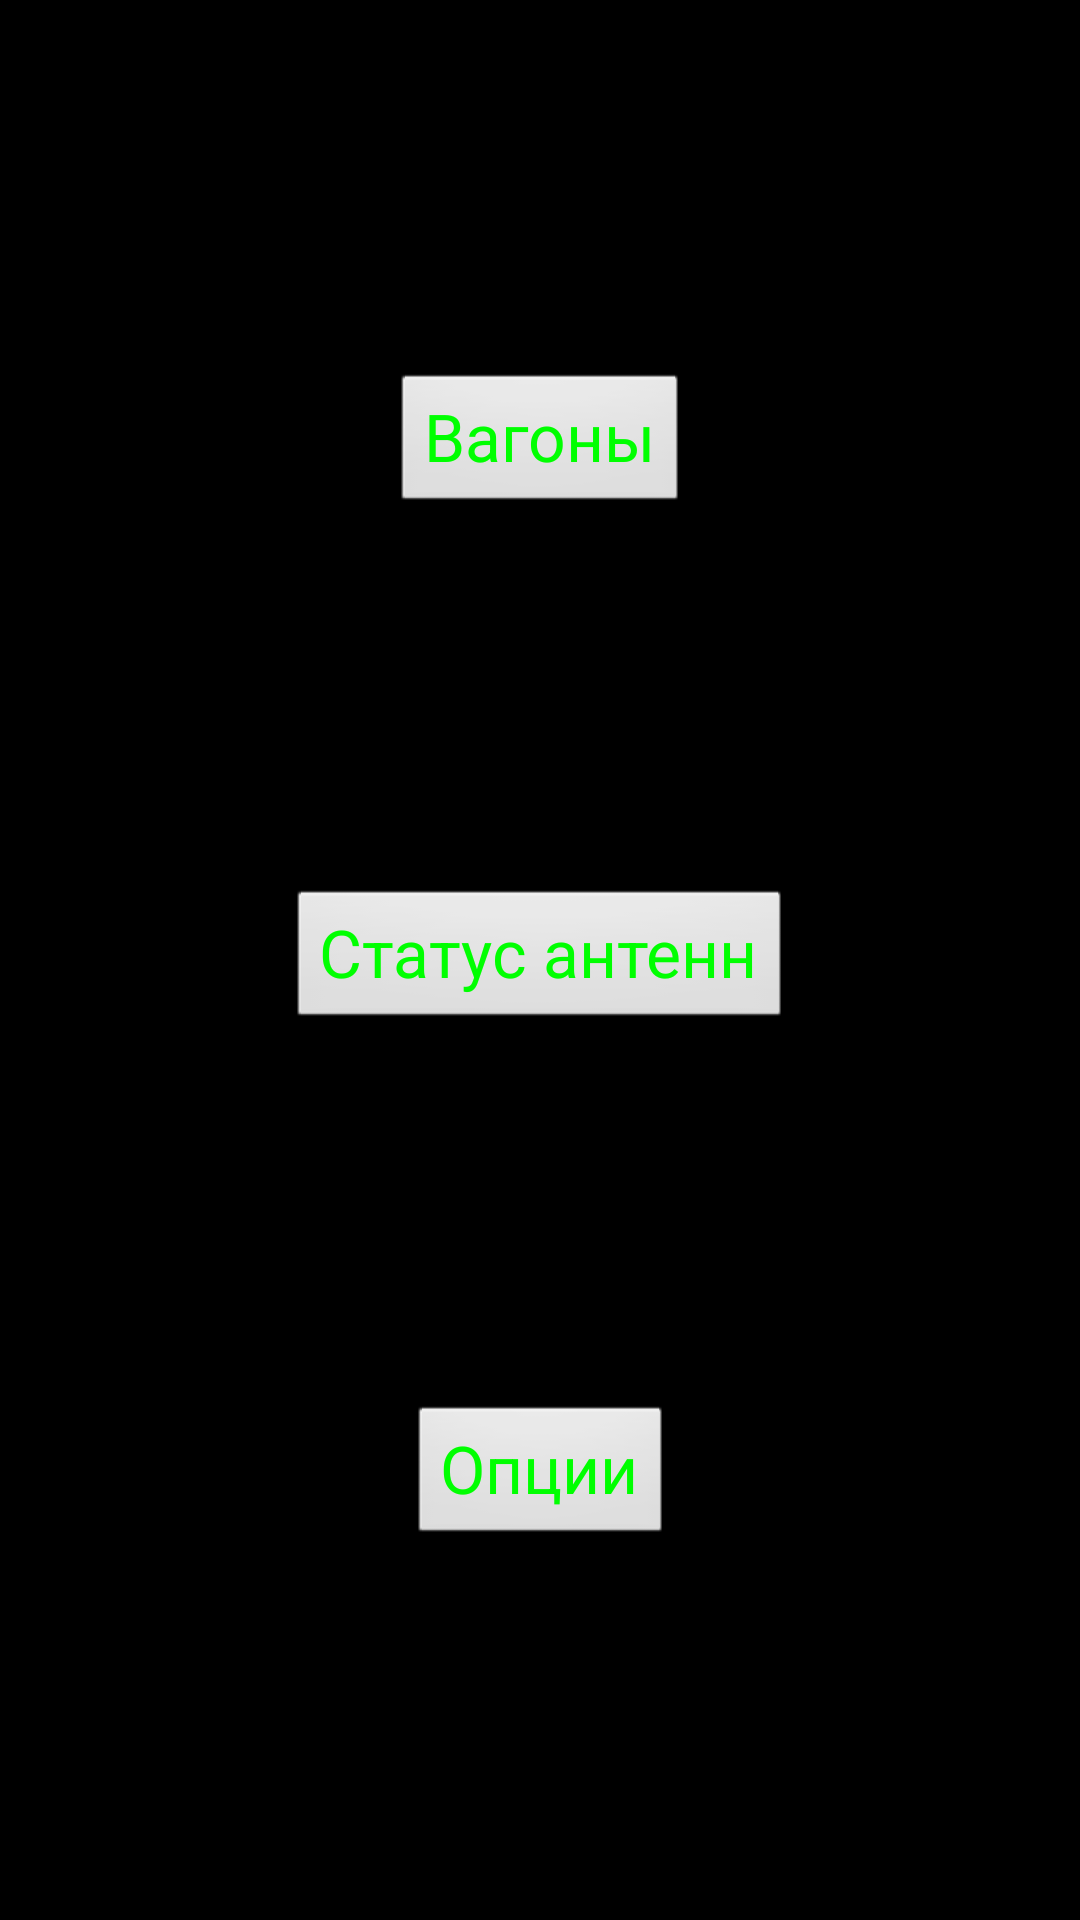

Here is an Android app screen rendered from its layout file. Give the layout XML and the strings, colors and styles it references.
<!-- AndroidManifest.xml: application theme Theme.WatcherMobile -->
<!-- res/layout/fragment_menu.xml -->
<?xml version="1.0" encoding="utf-8"?>
<androidx.constraintlayout.widget.ConstraintLayout xmlns:android="http://schemas.android.com/apk/res/android"
    xmlns:app="http://schemas.android.com/apk/res-auto"
    xmlns:tools="http://schemas.android.com/tools"
    android:layout_width="match_parent"
    android:layout_height="match_parent">

    <Button
        android:id="@+id/wagonsButton"
        style="@style/myButtonStyle"
        android:layout_width="wrap_content"
        android:layout_height="wrap_content"
        android:text="@string/wagons"
        app:layout_constraintBottom_toTopOf="@+id/fmButton"
        app:layout_constraintEnd_toEndOf="@+id/fmButton"
        app:layout_constraintStart_toStartOf="@+id/fmButton"
        app:layout_constraintTop_toTopOf="parent"
        app:layout_constraintVertical_chainStyle="spread" />

    <Button
        android:id="@+id/fmButton"
        style="@style/myButtonStyle"
        android:layout_width="wrap_content"
        android:layout_height="wrap_content"
        android:foreground="@drawable/base_border"
        android:text="@string/fm"
        app:layout_constraintBottom_toTopOf="@+id/optionsButton"
        app:layout_constraintEnd_toEndOf="parent"
        app:layout_constraintStart_toStartOf="parent"
        app:layout_constraintTop_toBottomOf="@+id/wagonsButton" />


    <Button
        android:id="@+id/optionsButton"
        style="@style/myButtonStyle"
        android:layout_width="wrap_content"
        android:layout_height="wrap_content"
        android:text="@string/option"
        app:layout_constraintBottom_toBottomOf="parent"
        app:layout_constraintEnd_toEndOf="@+id/fmButton"
        app:layout_constraintStart_toStartOf="@+id/fmButton"
        app:layout_constraintTop_toBottomOf="@+id/fmButton" />
</androidx.constraintlayout.widget.ConstraintLayout>
<!-- resources referenced by this layout -->
<resources>
  <!-- drawable base_border (drawable-v24) -->
  <shape xmlns:android="http://schemas.android.com/apk/res/android"
      android:thickness="0dp"
      android:shape="rectangle">
      <stroke android:width="3dp"
          android:color="@color/basic_green"/>
  </shape>
  <string name="fm">Статус антенн</string>
  <string name="option">Опции</string>
  <string name="wagons">Вагоны</string>
  <style name="myButtonStyle" parent="@android:style/Widget.Button">
          <item name="android:layout_width">fill_parent</item>
          <item name="android:textColor">@color/basic_green</item>
          <item name="android:textSize">22sp</item>
          <item name="android:foreground">@drawable/base_border</item>
          <item name="android:gravity">center</item>
      </style>
  <style name="Theme.WatcherMobile" parent="Theme.MaterialComponents.NoActionBar">
          
          <item name="colorPrimary">@color/black</item>
          <item name="colorPrimaryVariant">@color/black</item>
          <item name="colorOnPrimary">@color/white</item>
          
          <item name="colorSecondary">@color/teal_200</item>
          <item name="colorSecondaryVariant">@color/teal_700</item>
          <item name="colorOnSecondary">@color/black</item>
          
          <item name="android:statusBarColor" tools:targetApi="l">?attr/colorPrimaryVariant</item>
          
          <item name="android:background">@color/black</item>
          <item name="android:textColor">@color/basic_green</item>
          <item name="android:textSize">22sp</item>
          <item name="android:buttonStyle">@style/myButtonStyle</item>
      </style>
  <color name="basic_green">#00FF00</color>
  <color name="black">#FF000000</color>
  <color name="white">#FFFFFFFF</color>
  <color name="teal_200">#FF03DAC5</color>
  <color name="teal_700">#FF018786</color>
</resources>
